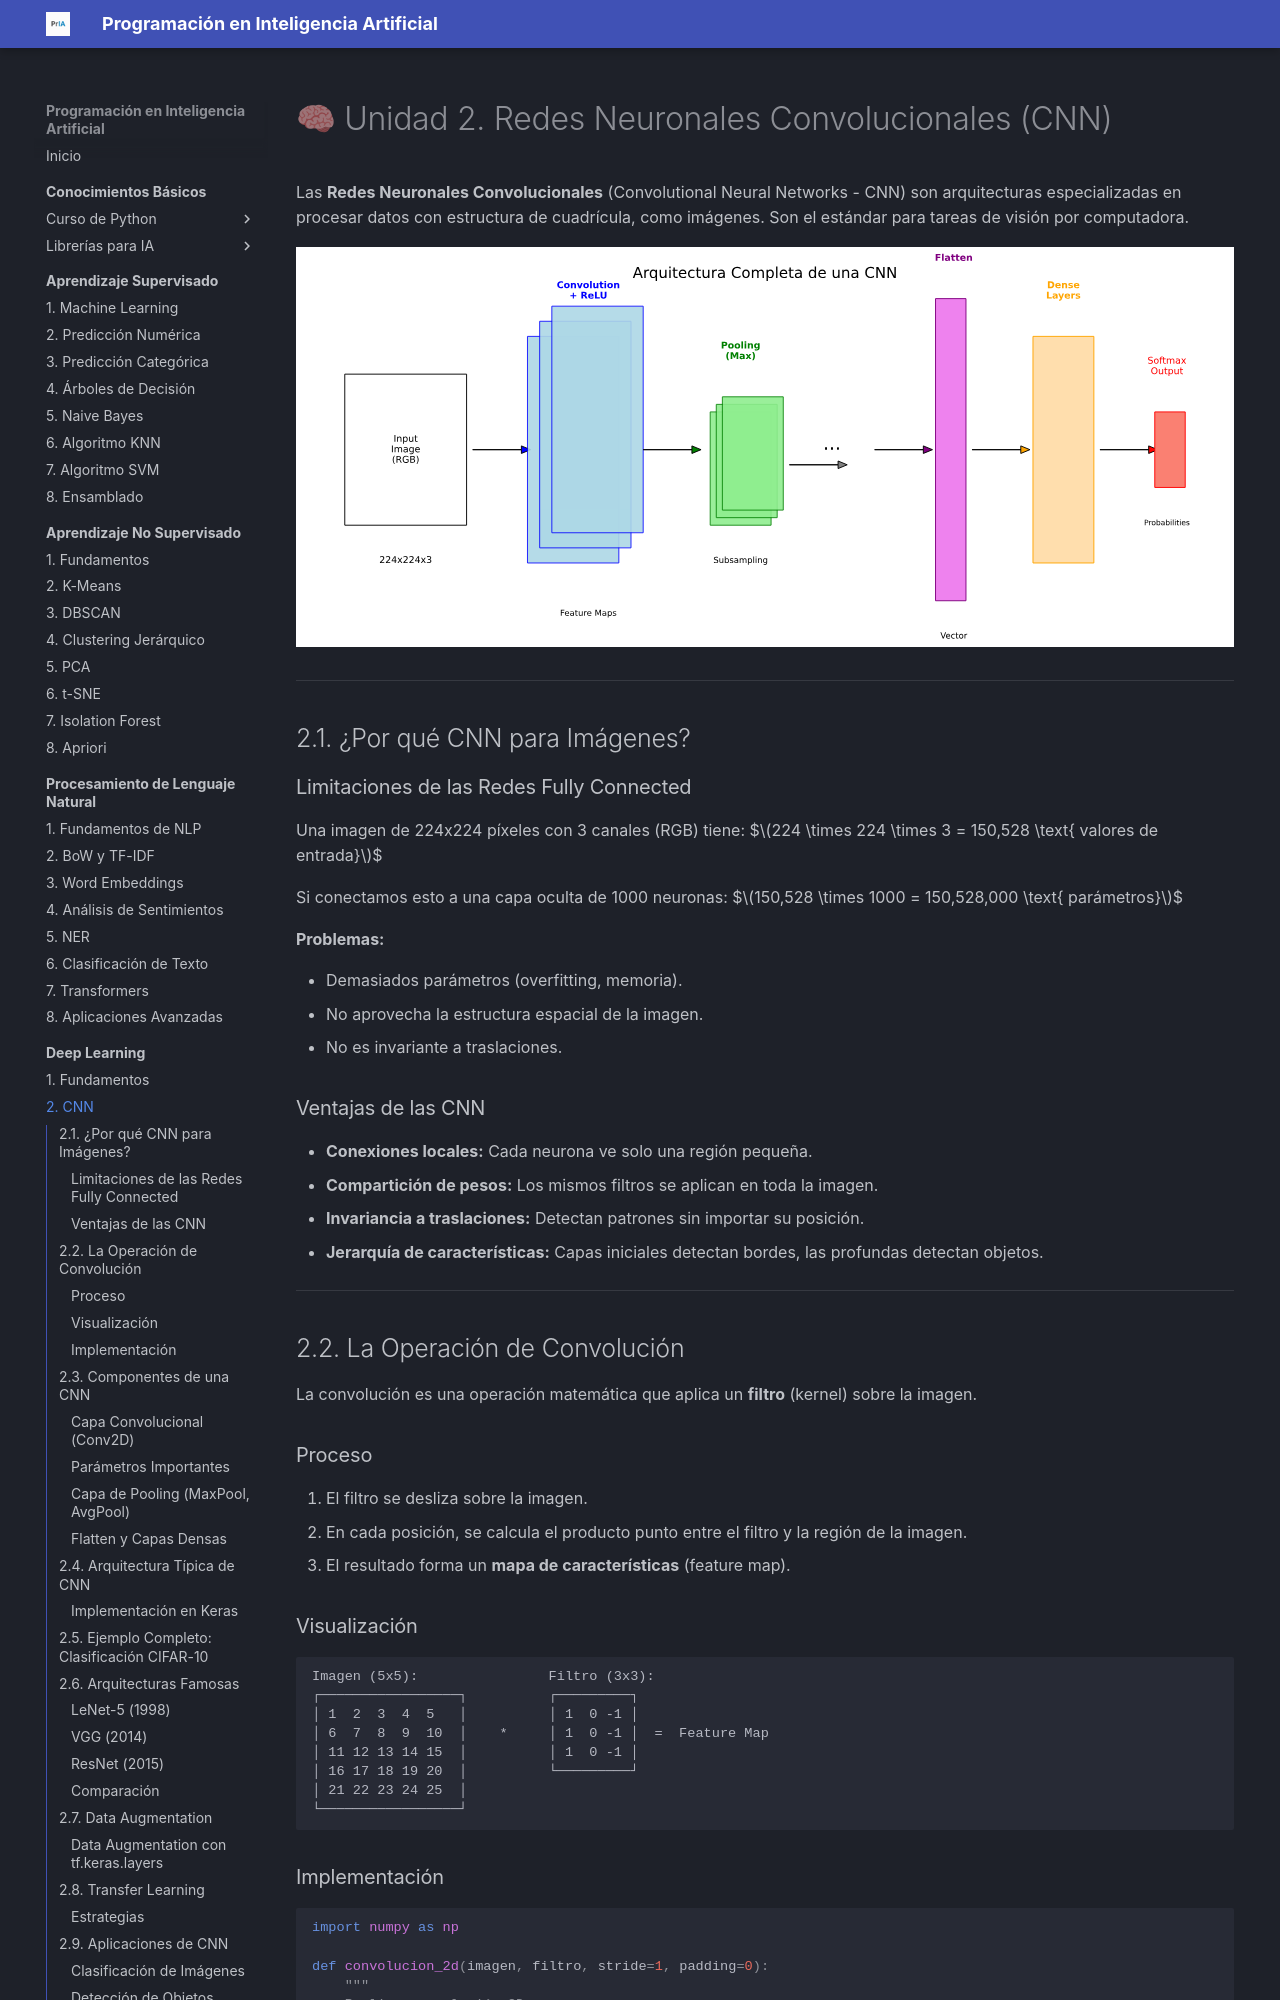

repository: fmgarcia/programacionIA.github.io · page: deep-learning/02-cnn/index.html · generator: mkdocs

# 🧠 Unidad 2. Redes Neuronales Convolucionales (CNN)

Las **Redes Neuronales Convolucionales** (Convolutional Neural Networks - CNN) son arquitecturas especializadas en procesar datos con estructura de cuadrícula, como imágenes. Son el estándar para tareas de visión por computadora.

![Arquitectura Completa CNN](../assets/images/cnn_architecture.svg)

---

## 2.1. ¿Por qué CNN para Imágenes?

### Limitaciones de las Redes Fully Connected

Una imagen de 224x224 píxeles con 3 canales (RGB) tiene:
$$224 \times 224 \times 3 = 150,528 \text{ valores de entrada}$$

Si conectamos esto a una capa oculta de 1000 neuronas:
$$150,528 \times 1000 = 150,528,000 \text{ parámetros}$$

**Problemas:**

*   Demasiados parámetros (overfitting, memoria).
*   No aprovecha la estructura espacial de la imagen.
*   No es invariante a traslaciones.

### Ventajas de las CNN

*   **Conexiones locales:** Cada neurona ve solo una región pequeña.
*   **Compartición de pesos:** Los mismos filtros se aplican en toda la imagen.
*   **Invariancia a traslaciones:** Detectan patrones sin importar su posición.
*   **Jerarquía de características:** Capas iniciales detectan bordes, las profundas detectan objetos.

---

## 2.2. La Operación de Convolución

La convolución es una operación matemática que aplica un **filtro** (kernel) sobre la imagen.

### Proceso

1.  El filtro se desliza sobre la imagen.
2.  En cada posición, se calcula el producto punto entre el filtro y la región de la imagen.
3.  El resultado forma un **mapa de características** (feature map).

### Visualización

```
Imagen (5x5):                Filtro (3x3):
┌─────────────────┐          ┌─────────┐
│ 1  2  3  4  5   │          │ 1  0 -1 │
│ 6  7  8  9  10  │    *     │ 1  0 -1 │  =  Feature Map
│ 11 12 13 14 15  │          │ 1  0 -1 │
│ 16 17 18 19 20  │          └─────────┘
│ 21 22 23 24 25  │
└─────────────────┘
```
